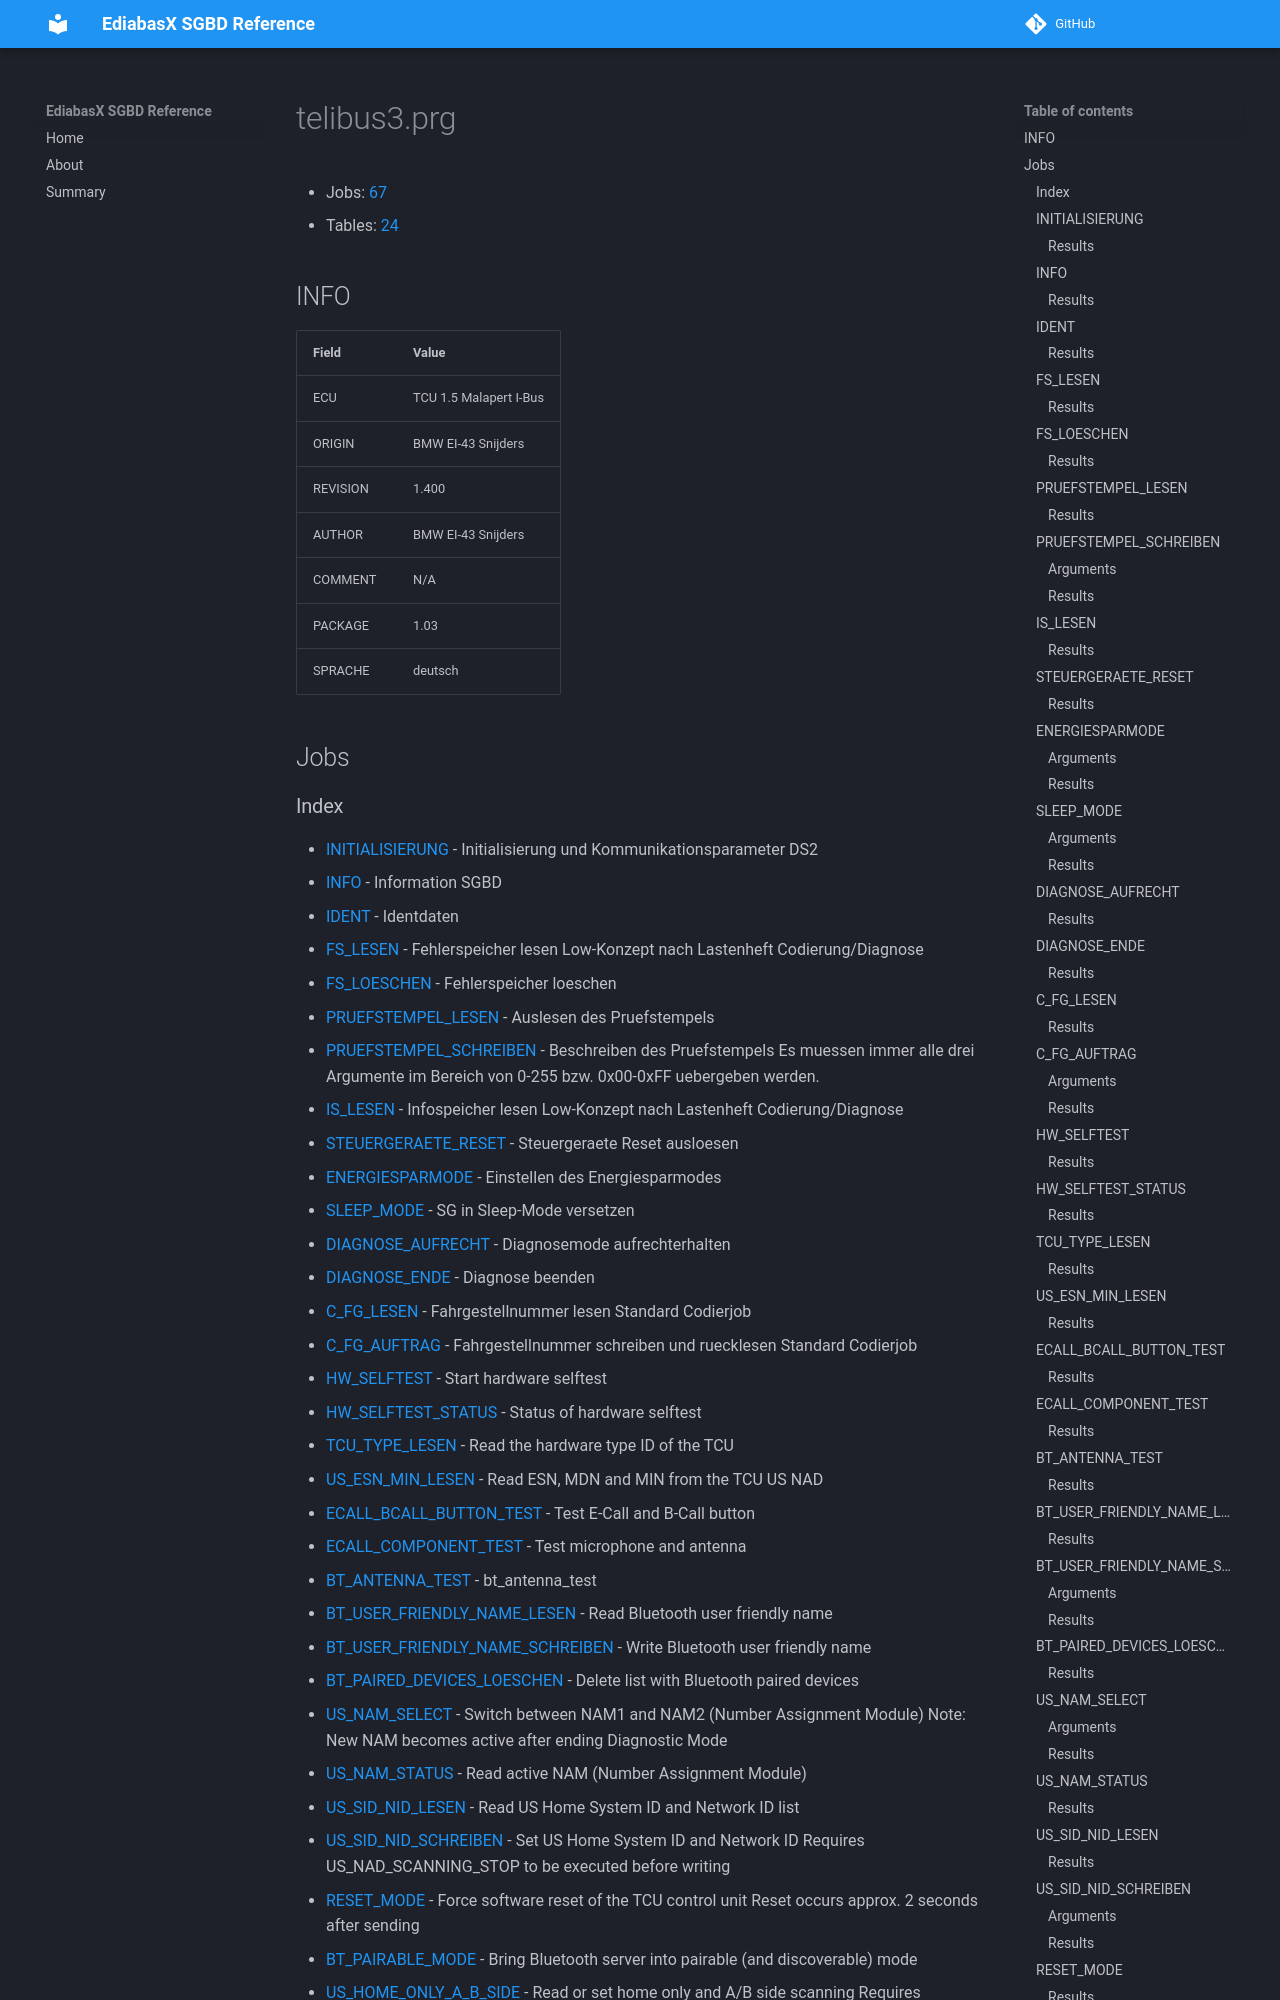

repository: emdzej/ediabasx-docs-sgbd · page: sgbd/telibus3/index.html · generator: mkdocs

# telibus3.prg

- Jobs: [67](#jobs)
- Tables: [24](#tables)

## INFO

| Field | Value |
| --- | --- |
| ECU | TCU 1.5 Malapert I-Bus |
| ORIGIN | BMW EI-43 Snijders |
| REVISION | 1.400 |
| AUTHOR | BMW EI-43 Snijders |
| COMMENT | N/A |
| PACKAGE | 1.03 |
| SPRACHE | deutsch |

## Jobs
